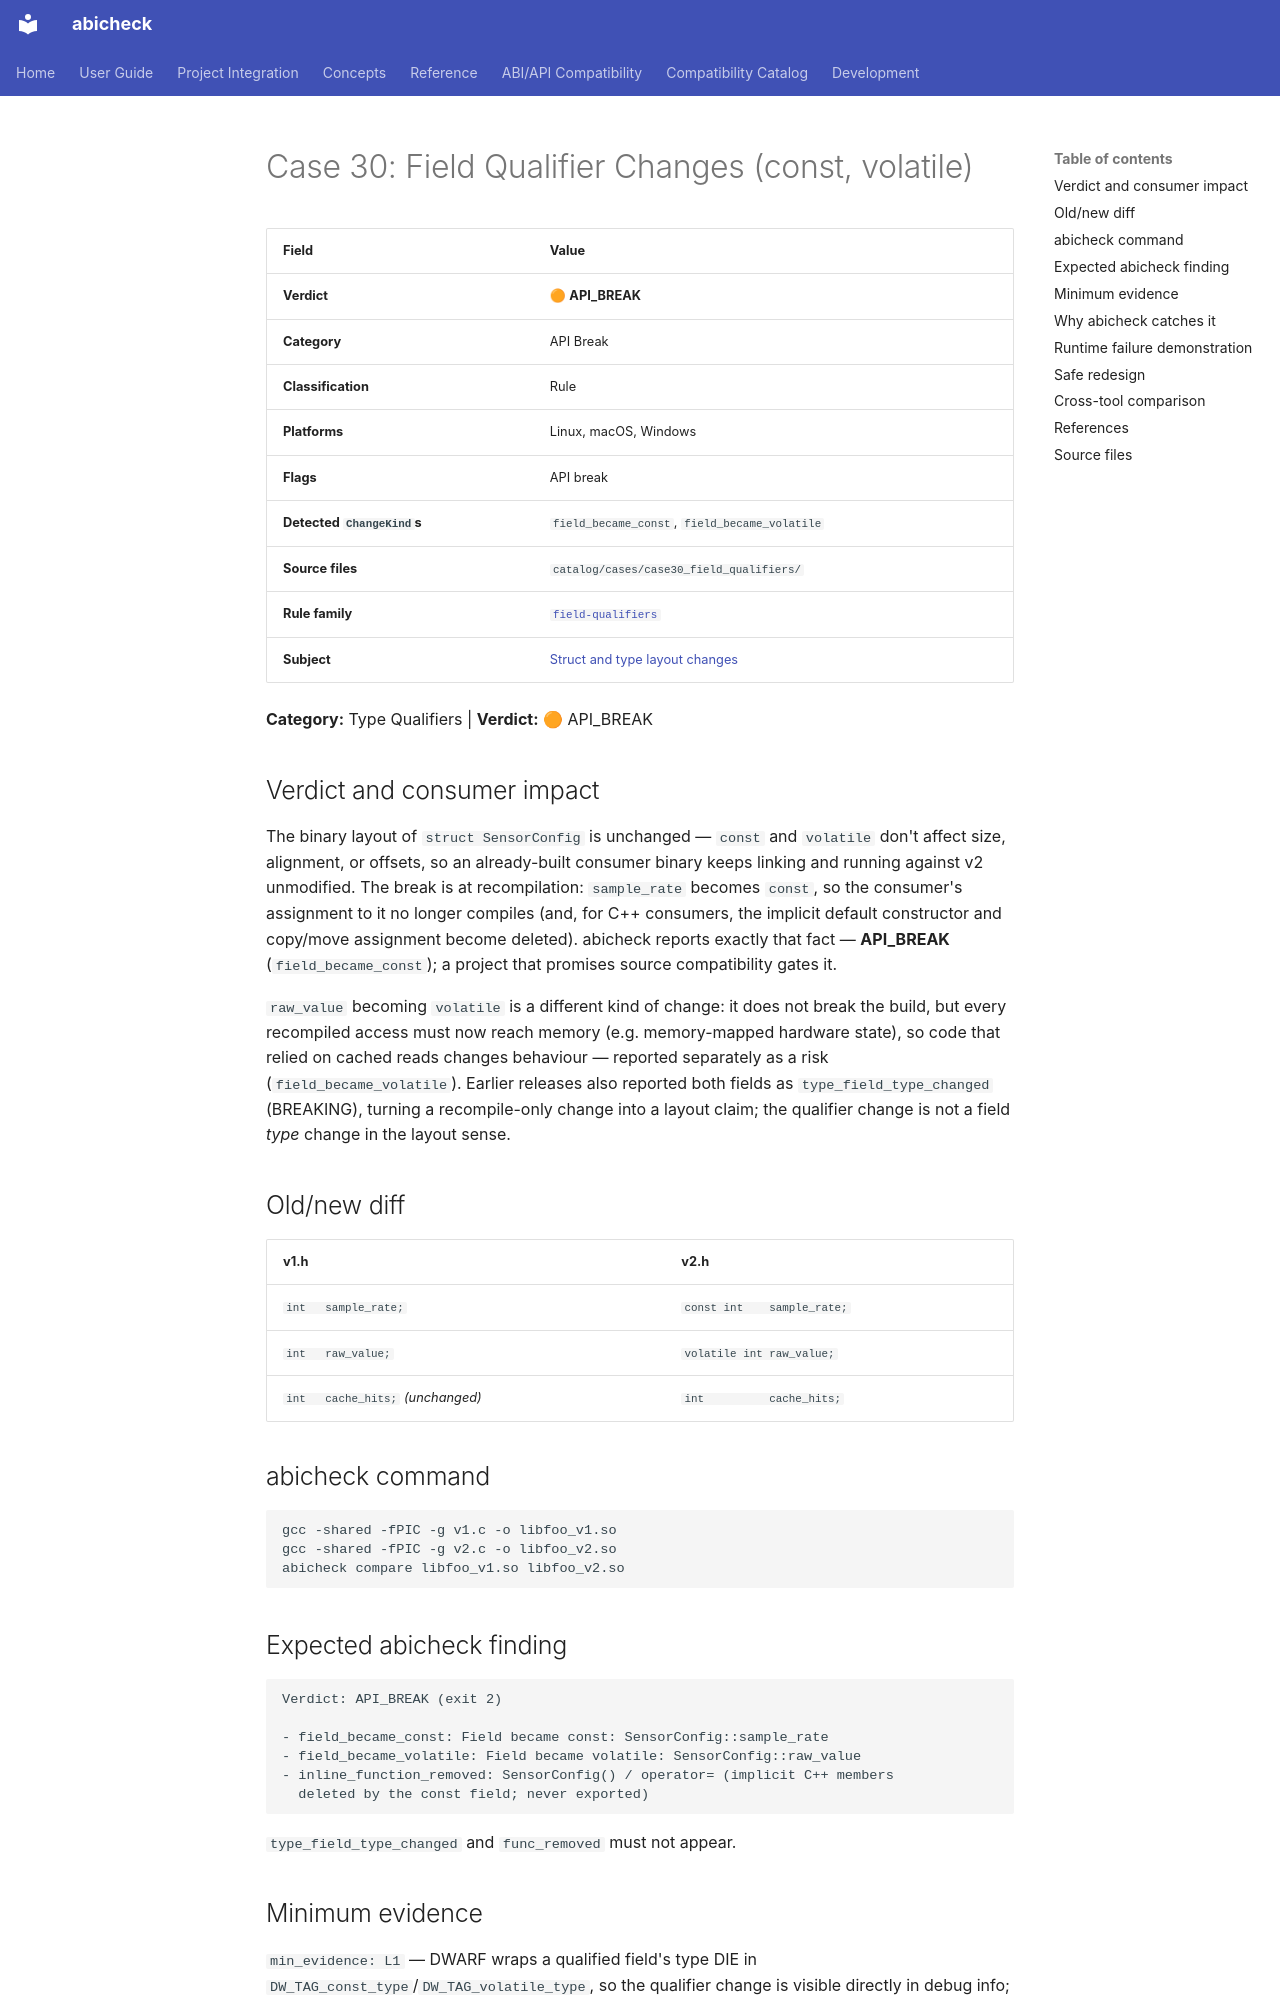

repository: abicheck/abicheck · page: reference/examples/case30_field_qualifiers/index.html · generator: mkdocs

<!-- DO NOT EDIT — generated by scripts/gen_examples_docs.py. Source: catalog/cases/<case>/README.md + catalog/ground_truth.json. -->
# Case 30: Field Qualifier Changes (const, volatile)

| Field | Value |
|-------|-------|
| **Verdict** | 🟠 **API_BREAK** |
| **Category** | API Break |
| **Classification** | Rule |
| **Platforms** | Linux, macOS, Windows |
| **Flags** | API break |
| **Detected `ChangeKind`s** | `field_became_const`, `field_became_volatile` |
| **Source files** | `catalog/cases/case30_field_qualifiers/` |
| **Rule family** | [`field-qualifiers`](by-rule/field-qualifiers.md) |
| **Subject** | [Struct and type layout changes](by-subject/struct-and-type-layout-changes.md) |

**Category:** Type Qualifiers | **Verdict:** 🟠 API_BREAK

## Verdict and consumer impact

The binary layout of `struct SensorConfig` is unchanged — `const` and
`volatile` don't affect size, alignment, or offsets, so an already-built
consumer binary keeps linking and running against v2 unmodified. The break
is at recompilation: `sample_rate` becomes `const`, so the consumer's
assignment to it no longer compiles (and, for C++ consumers, the implicit
default constructor and copy/move assignment become deleted). abicheck
reports exactly that fact — **API_BREAK** (`field_became_const`); a project
that promises source compatibility gates it.

`raw_value` becoming `volatile` is a different kind of change: it does not
break the build, but every recompiled access must now reach memory (e.g.
memory-mapped hardware state), so code that relied on cached reads changes
behaviour — reported separately as a risk (`field_became_volatile`).
Earlier releases also reported both fields as `type_field_type_changed`
(BREAKING), turning a recompile-only change into a layout claim; the
qualifier change is not a field *type* change in the layout sense.

## Old/new diff

| v1.h | v2.h |
|------|------|
| `int   sample_rate;` | `const int    sample_rate;` |
| `int   raw_value;` | `volatile int raw_value;` |
| `int   cache_hits;` *(unchanged)* | `int          cache_hits;` |

## abicheck command

```bash
gcc -shared -fPIC -g v1.c -o libfoo_v1.so
gcc -shared -fPIC -g v2.c -o libfoo_v2.so
abicheck compare libfoo_v1.so libfoo_v2.so
```

## Expected abicheck finding

```text
Verdict: API_BREAK (exit 2)

- field_became_const: Field became const: SensorConfig::sample_rate
- field_became_volatile: Field became volatile: SensorConfig::raw_value
- inline_function_removed: SensorConfig() / operator= (implicit C++ members
  deleted by the const field; never exported)
```

`type_field_type_changed` and `func_removed` must not appear.

## Minimum evidence

`min_evidence: L1` — DWARF wraps a qualified field's type DIE in
`DW_TAG_const_type`/`DW_TAG_volatile_type`, so the qualifier change is
visible directly in debug info; `-g` alone (no public headers) reaches the
same `API_BREAK`.
